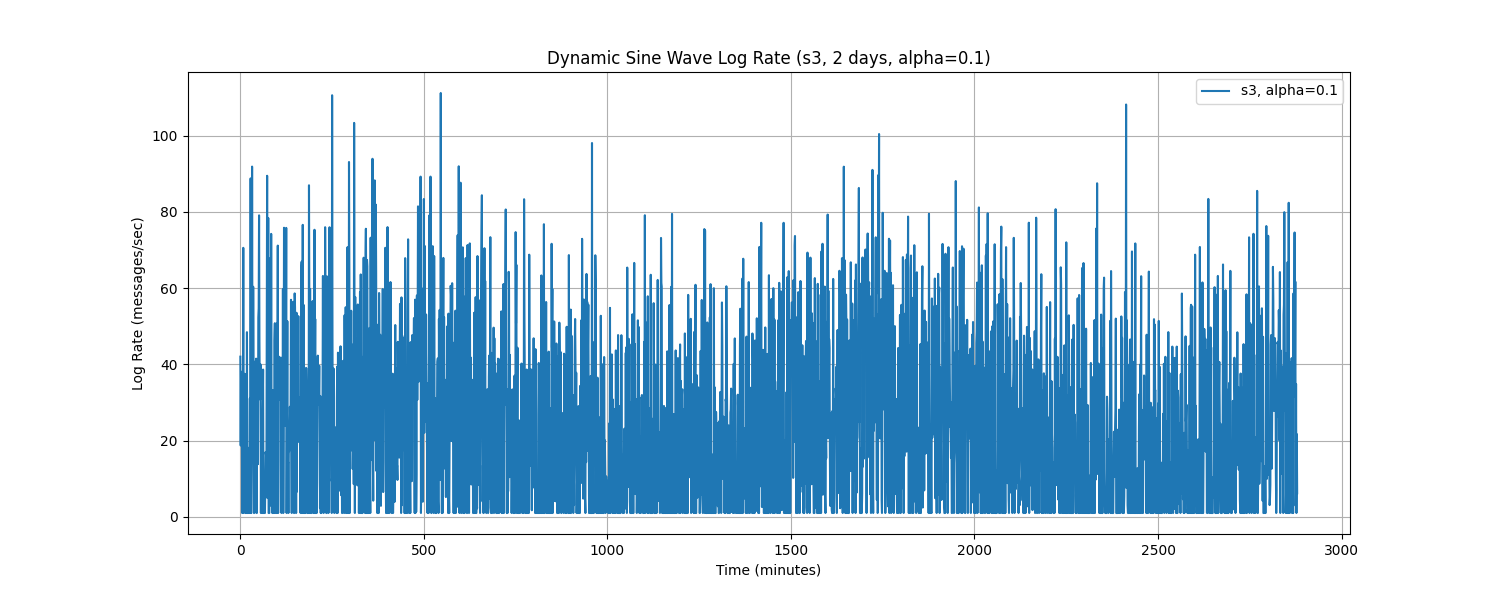

The file beside this chart, header and first rows:
Time, log_rate_msg_per_sec
0.0, 42.01
1.0, 18.69
2.0, 38.06
3.0, 24.53
4.0, 32.78
5.0, 1.0
6.0, 34.15
7.0, 11.47
8.0, 70.56
9.0, 1.0
10.0, 3.378
11.0, 33.91
12.0, 37.52
13.0, 4.324
14.0, 1.0
15.0, 1.0
16.0, 18.81
17.0, 1.0
18.0, 48.43
19.0, 1.0
20.0, 1.0
21.0, 18.1
22.0, 16.22
23.0, 1.0
24.0, 1.0
25.0, 9.195
26.0, 31.07
27.0, 1.0
28.0, 88.78
29.0, 1.0
30.0, 1.0
31.0, 14.52
32.0, 91.87
33.0, 34.72
34.0, 22.31
35.0, 60.35
36.0, 38.17
37.0, 1.0
38.0, 1.0
39.0, 12.25
40.0, 6.926
41.0, 40.76
42.0, 12.36
43.0, 41.49
44.0, 1.0
45.0, 1.0
46.0, 41.24
47.0, 37.75
48.0, 13.82
49.0, 52.33
50.0, 54.7
51.0, 79.08
52.0, 46.34
53.0, 33.36
54.0, 30.79
55.0, 39.96
56.0, 1.0
57.0, 20.28
58.0, 24.8
59.0, 1.0
... 2,820 more rows
